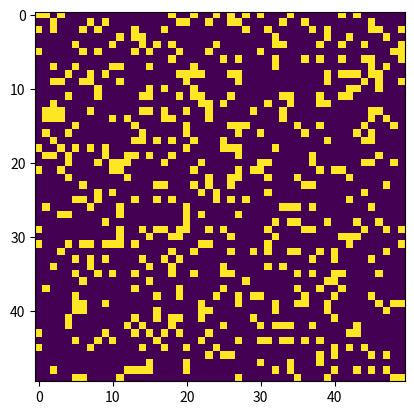

The script that saved this image:
import numpy as np
import matplotlib.pyplot as plt
import matplotlib.animation as anim


ON = 255
OFF = 0
vals = (ON, OFF)


def random_grid(N):
    return np.random.choice(vals, N*N, p=[0.2, 0.8]).reshape(N, N)


def update(frame, img, grid, N):
    newGrid = grid.copy()
    for i in range(N):
        for j in range(N):
            total = int((grid[i, (j-1)%N] + grid[i, (j+1)%N] +
                         grid[(i-1)%N, j] + grid[(i+1)%N, j] +
                         grid[(i-1)%N, (j-1)%N] + grid[(i-1)%N, (j+1)%N] +
                         grid[(i+1)%N, (j-1)%N] + grid[(i+1)%N, (j+1)%N])/ON)

            if grid[i, j] == ON:
                if total not in (1, 3, 4):  # Die
                    newGrid[i, j] = OFF
            else:
                if total == 3:  # Became alive
                    newGrid[i, j] = ON
    img.set_data(newGrid)
    grid[:] = newGrid[:]
    return img,


def main():
    N = 50
    updateInterval = 15
    grid = np.array([])
    grid = random_grid(N)

    fig, ax = plt.subplots()
    img = ax.imshow(grid, interpolation='none')
    ani = anim.FuncAnimation(fig, update, fargs=(img,grid,N,),
                             frames=10,
                             interval=updateInterval,
                             save_count=50)
    plt.show()


if __name__ == '__main__':
    main()
